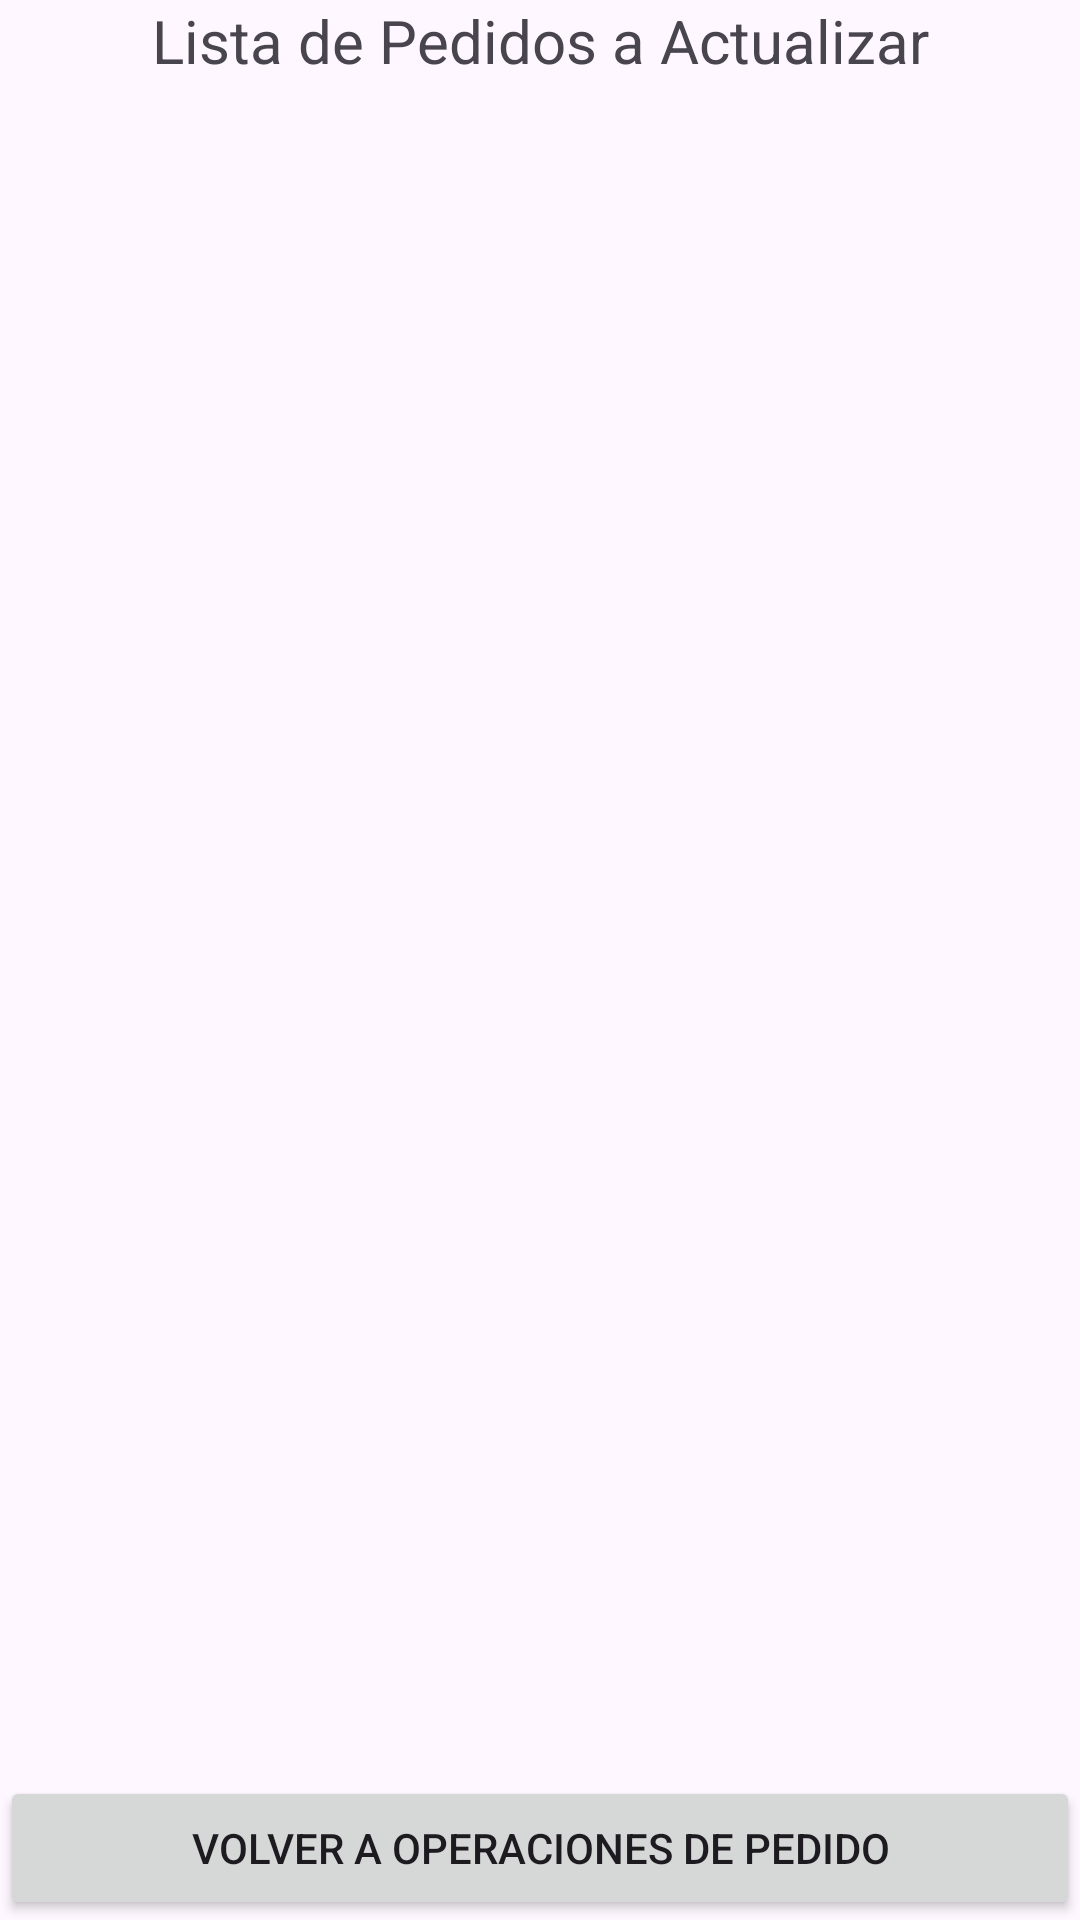

The Android layout XML behind this screen, and the referenced resources:
<!-- AndroidManifest.xml: application theme Theme.CRUD_FERRETERIA_v2 -->
<!-- res/layout/activity_lista_actualizar_pedidos.xml -->
<LinearLayout xmlns:android="http://schemas.android.com/apk/res/android"
    android:layout_width="match_parent"
    android:layout_height="match_parent"
    android:orientation="vertical">

    <TextView
        android:layout_width="match_parent"
        android:layout_height="wrap_content"
        android:text="Lista de Pedidos a Actualizar"
        android:textSize="20sp"
        android:gravity="center"
        android:layout_marginBottom="16dp"/>

    <ListView
        android:id="@+id/listaActualizarPedidos"
        android:layout_width="match_parent"
        android:layout_height="0dp"
        android:layout_weight="1"
        android:divider="@android:color/darker_gray"
        android:dividerHeight="1dp"/>

    <Button
        android:id="@+id/btnVolverOperacionesDesdeActualizarPedidos"
        android:layout_width="match_parent"
        android:layout_height="wrap_content"
        android:text="Volver a Operaciones de Pedido" />
</LinearLayout>
<!-- resources referenced by this layout -->
<resources>
  <style name="Theme.CRUD_FERRETERIA_v2" parent="Base.Theme.CRUD_FERRETERIA_v2" />
  <style name="Base.Theme.CRUD_FERRETERIA_v2" parent="Theme.Material3.DayNight.NoActionBar">
          
          
      </style>
</resources>
